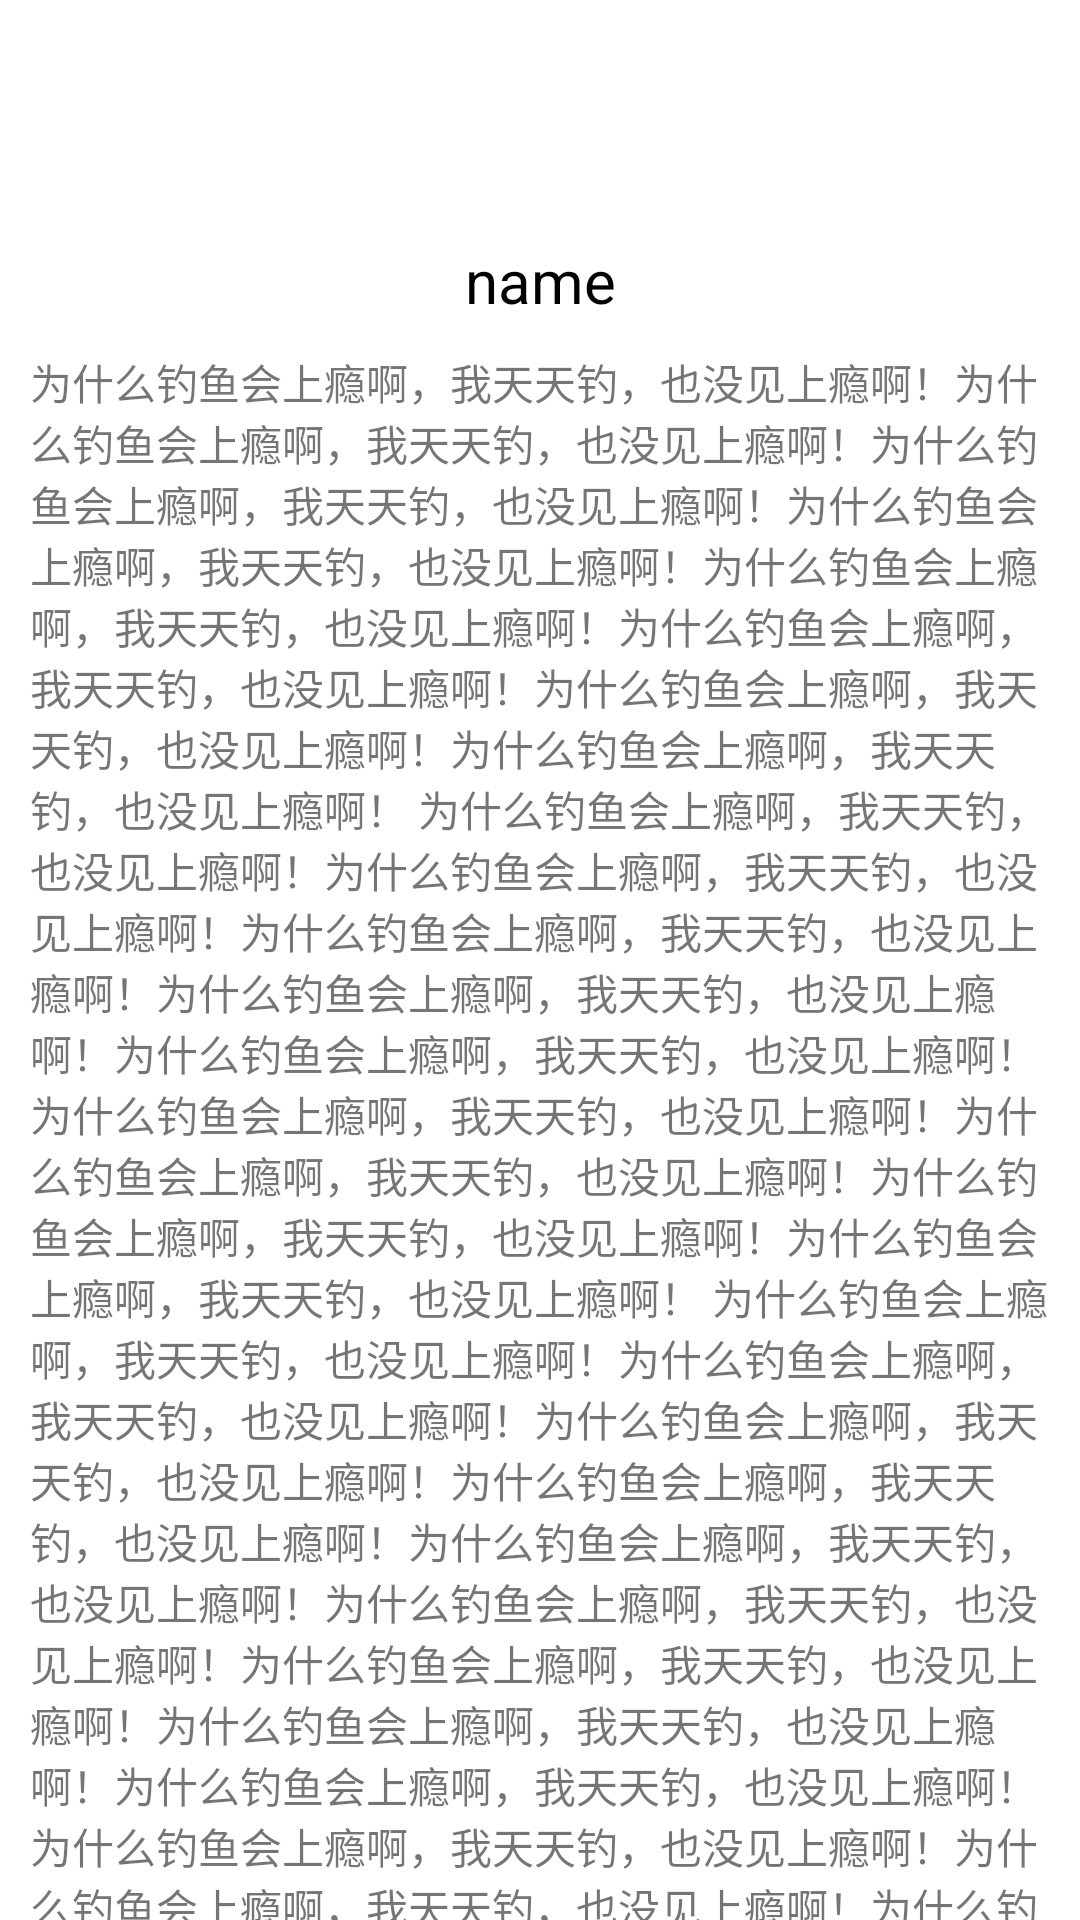

Layout XML and referenced resources for this Android screen:
<!-- AndroidManifest.xml: application theme Theme.StockDiagnosticDiary -->
<!-- res/layout/activity_main3.xml -->
<?xml version="1.0" encoding="utf-8"?>
<androidx.constraintlayout.widget.ConstraintLayout xmlns:android="http://schemas.android.com/apk/res/android"
    xmlns:app="http://schemas.android.com/apk/res-auto"
    xmlns:tools="http://schemas.android.com/tools"
    android:layout_width="match_parent"
    android:layout_height="match_parent"
    tools:context=".MainActivity3">
    <androidx.appcompat.widget.Toolbar
        android:id="@+id/toolbar"
        android:layout_width="match_parent"
        android:layout_height="wrap_content"
        app:layout_constraintStart_toStartOf="parent"
        app:layout_constraintTop_toTopOf="parent" />

    <TextView
        android:id="@+id/textView11"
        android:layout_width="wrap_content"
        android:layout_height="wrap_content"
        android:layout_marginTop="24dp"
        android:text="name"
        android:textColor="@color/black"
        android:textSize="20sp"
        app:layout_constraintEnd_toEndOf="parent"
        app:layout_constraintStart_toStartOf="parent"
        app:layout_constraintTop_toBottomOf="@+id/toolbar" />











    <TextView
        android:layout_width="match_parent"
        android:layout_height="wrap_content"
        android:padding="10dp"
        android:text="为什么钓鱼会上瘾啊，我天天钓，也没见上瘾啊！为什么钓鱼会上瘾啊，我天天钓，也没见上瘾啊！为什么钓鱼会上瘾啊，我天天钓，也没见上瘾啊！为什么钓鱼会上瘾啊，我天天钓，也没见上瘾啊！为什么钓鱼会上瘾啊，我天天钓，也没见上瘾啊！为什么钓鱼会上瘾啊，我天天钓，也没见上瘾啊！为什么钓鱼会上瘾啊，我天天钓，也没见上瘾啊！为什么钓鱼会上瘾啊，我天天钓，也没见上瘾啊！
为什么钓鱼会上瘾啊，我天天钓，也没见上瘾啊！为什么钓鱼会上瘾啊，我天天钓，也没见上瘾啊！为什么钓鱼会上瘾啊，我天天钓，也没见上瘾啊！为什么钓鱼会上瘾啊，我天天钓，也没见上瘾啊！为什么钓鱼会上瘾啊，我天天钓，也没见上瘾啊！为什么钓鱼会上瘾啊，我天天钓，也没见上瘾啊！为什么钓鱼会上瘾啊，我天天钓，也没见上瘾啊！为什么钓鱼会上瘾啊，我天天钓，也没见上瘾啊！为什么钓鱼会上瘾啊，我天天钓，也没见上瘾啊！
为什么钓鱼会上瘾啊，我天天钓，也没见上瘾啊！为什么钓鱼会上瘾啊，我天天钓，也没见上瘾啊！为什么钓鱼会上瘾啊，我天天钓，也没见上瘾啊！为什么钓鱼会上瘾啊，我天天钓，也没见上瘾啊！为什么钓鱼会上瘾啊，我天天钓，也没见上瘾啊！为什么钓鱼会上瘾啊，我天天钓，也没见上瘾啊！为什么钓鱼会上瘾啊，我天天钓，也没见上瘾啊！为什么钓鱼会上瘾啊，我天天钓，也没见上瘾啊！为什么钓鱼会上瘾啊，我天天钓，也没见上瘾啊！
为什么钓鱼会上瘾啊，我天天钓，也没见上瘾啊！为什么钓鱼会上瘾啊，我天天钓，也没见上瘾啊！为什么钓鱼会上瘾啊，我天天钓，也没见上瘾啊！为什么钓鱼会上瘾啊，我天天钓，也没见上瘾啊！"
        app:layout_constraintTop_toBottomOf="@+id/textView11" />
</androidx.constraintlayout.widget.ConstraintLayout>
<!-- resources referenced by this layout -->
<resources>
  <color name="black">#FF000000</color>
  <style name="Theme.StockDiagnosticDiary" parent="Theme.MaterialComponents.DayNight.DarkActionBar">
          
          <item name="colorPrimary">@color/purple_500</item>
          <item name="colorPrimaryVariant">@color/purple_700</item>
          <item name="colorOnPrimary">@color/white</item>
          
          <item name="colorSecondary">@color/teal_200</item>
          <item name="colorSecondaryVariant">@color/teal_700</item>
          <item name="colorOnSecondary">@color/black</item>
          
          <item name="android:statusBarColor">?attr/colorPrimaryVariant</item>
          
      </style>
  <color name="purple_500">#FF6200EE</color>
  <color name="purple_700">#FF3700B3</color>
  <color name="white">#FFFFFFFF</color>
  <color name="teal_200">#FF03DAC5</color>
  <color name="teal_700">#FF018786</color>
</resources>
